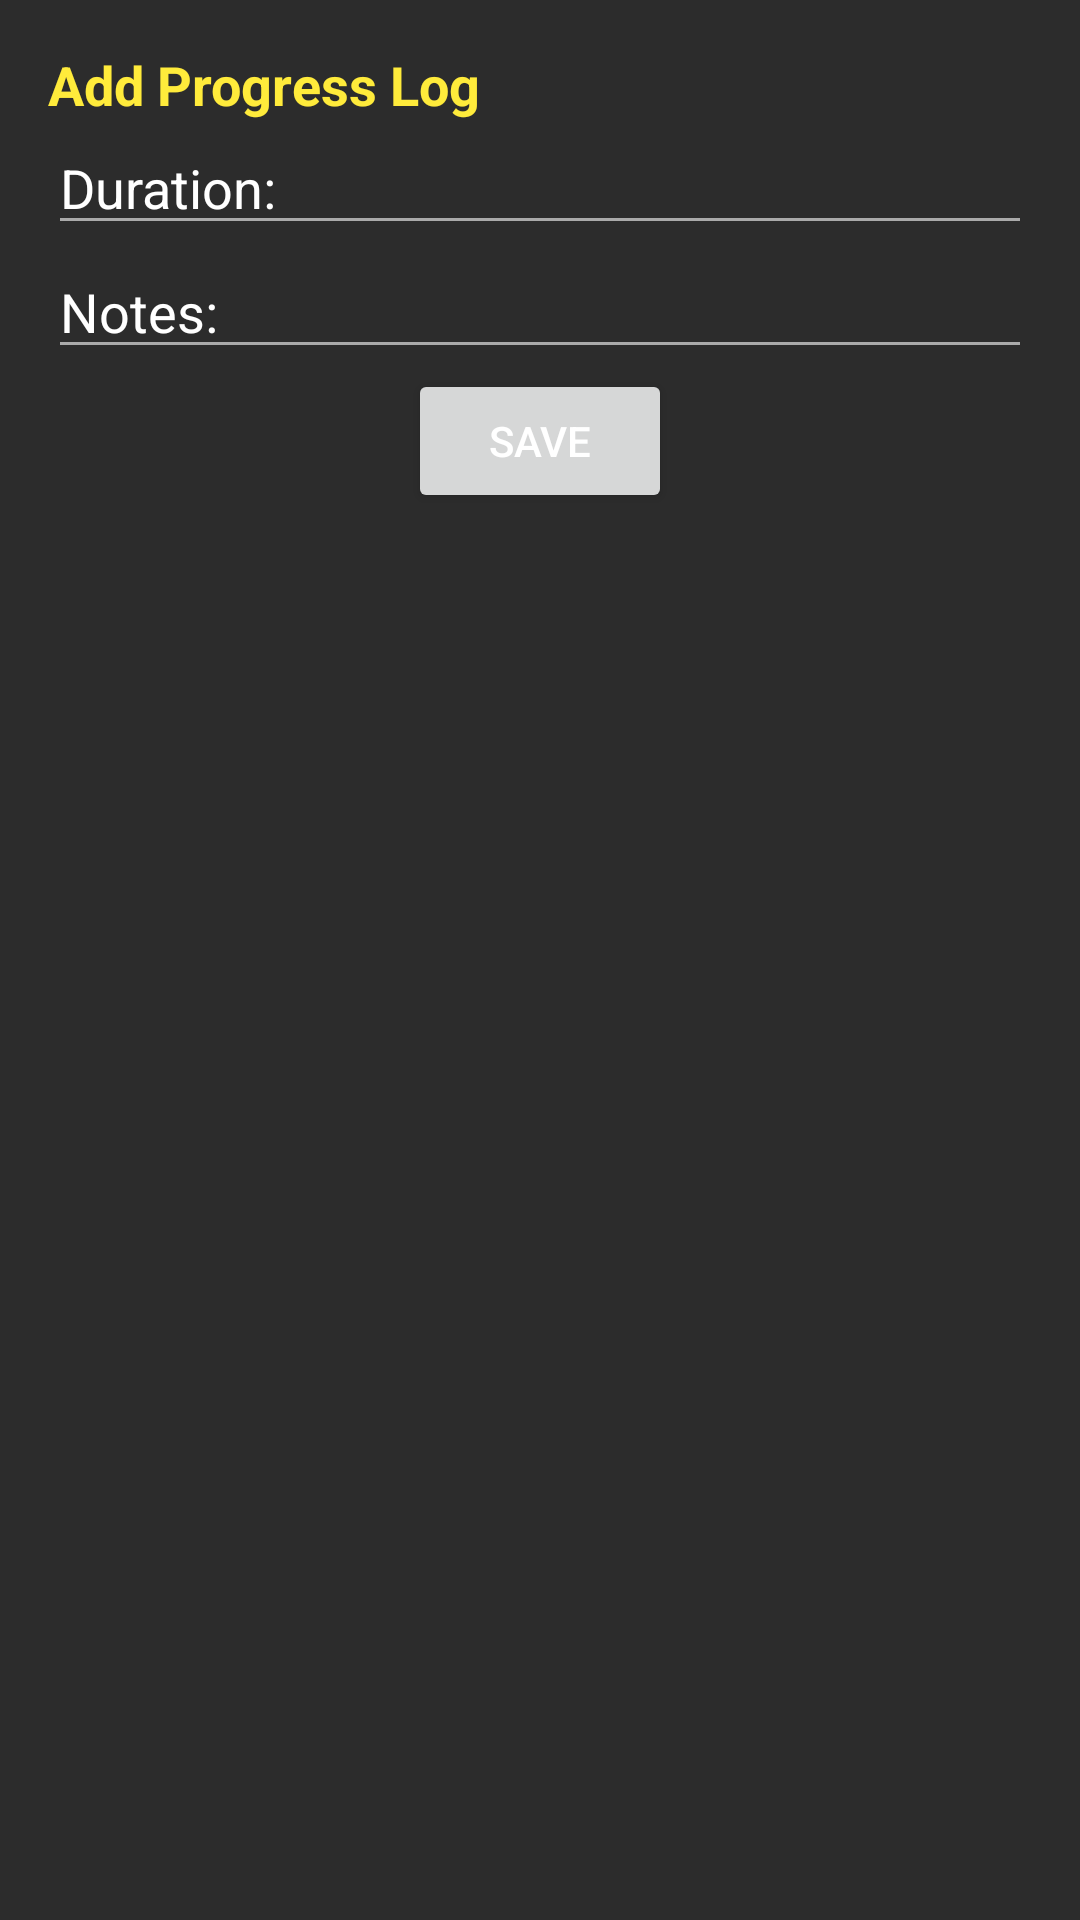

This screen was rendered from an Android layout file. Write that file and the resources it references.
<!-- AndroidManifest.xml: application theme Theme.MyFit -->
<!-- res/layout/fragment_add_progress_log_dialogue.xml -->
<?xml version="1.0" encoding="utf-8"?>
<androidx.constraintlayout.widget.ConstraintLayout xmlns:android="http://schemas.android.com/apk/res/android"
    xmlns:tools="http://schemas.android.com/tools"
    android:layout_width="match_parent"
    android:layout_height="match_parent"
    xmlns:app="http://schemas.android.com/apk/res-auto"
    android:background="@color/cardBackground"
    tools:context=".ui.progress.AddProgressLogDialogueFragment"
    android:padding="@dimen/fragment_padding">

    <TextView
        android:id="@+id/addLogTitle"
        android:layout_width="match_parent"
        android:layout_height="wrap_content"
        android:text="@string/add_log"
        android:textSize="@dimen/text_size_h2"
        android:textStyle="bold"
        android:textColor="@color/yellowAccent"
        app:layout_constraintTop_toTopOf="parent"
        app:layout_constraintStart_toStartOf="parent"
        app:layout_constraintEnd_toEndOf="parent"
        />



    <EditText
        android:id="@+id/workoutDurationInput"
        android:hint="@string/duration"
        android:textColor="@color/white"
        android:textColorHint="@color/white"
        android:layout_width="match_parent"
        android:layout_height="wrap_content"
        app:layout_constraintTop_toBottomOf="@id/addLogTitle"
        app:layout_constraintStart_toStartOf="parent"
        app:layout_constraintEnd_toEndOf="parent" />

    <EditText
        android:id="@+id/logNotes"
        android:layout_width="match_parent"
        android:layout_height="wrap_content"
        android:hint="@string/log_notes"
        android:textColorHint="@color/white"
        android:textColor="@color/white"
        app:layout_constraintTop_toBottomOf="@id/workoutDurationInput"
        app:layout_constraintStart_toStartOf="parent"
        app:layout_constraintEnd_toEndOf="parent"
        />


    <Button
        android:id="@+id/saveBtn"
        android:layout_width="wrap_content"
        android:layout_height="wrap_content"
        android:text="@string/save"
        app:layout_constraintTop_toBottomOf="@id/logNotes"
        app:layout_constraintStart_toStartOf="parent"
        app:layout_constraintEnd_toEndOf="parent"
        />


</androidx.constraintlayout.widget.ConstraintLayout>
<!-- resources referenced by this layout -->
<resources>
  <color name="cardBackground">#2C2C2C</color>
  <color name="white">#FFFFFFFF</color>
  <color name="yellowAccent">#FFEB3B</color>
  <dimen name="fragment_padding">16dp</dimen>
  <dimen name="text_size_h2">18sp</dimen>
  <string name="add_log">Add Progress Log</string>
  <string name="duration">Duration: </string>
  <string name="log_notes">Notes: </string>
  <string name="save">Save</string>
  <style name="Theme.MyFit" parent="Base.Theme.MyFit" />
  <style name="Base.Theme.MyFit" parent="Theme.Material3.DayNight.NoActionBar">
  
          
          <item name="colorPrimary">@color/yellowAccent</item>
          <item name="colorPrimaryVariant">@color/yellowAccentDark</item>
          <item name="colorOnPrimary">@android:color/black</item>
  
          
          <item name="android:windowBackground">@color/darkGreyBackground</item>
  
          
          <item name="colorSecondary">@color/yellowAccent</item>
          <item name="colorOnSecondary">@android:color/black</item>
  
          
          <item name="android:textColorPrimary">@android:color/white</item>
          <item name="android:textColorSecondary">@android:color/darker_gray</item>
  
          <item name="popupMenuStyle">@style/MyPopupMenu</item>
  
      </style>
  <color name="yellowAccentDark">#FBC02D</color>
  <color name="darkGreyBackground">#212121</color>
  <style name="MyPopupMenu" parent="@style/Widget.MaterialComponents.PopupMenu.Overflow">
          <item name="android:popupBackground">@color/darkGreyBackground</item>
          <item name="android:textColor">@color/white</item>
          <item name="android:itemBackground">?attr/selectableItemBackgroundBorderless</item>
      </style>
</resources>
